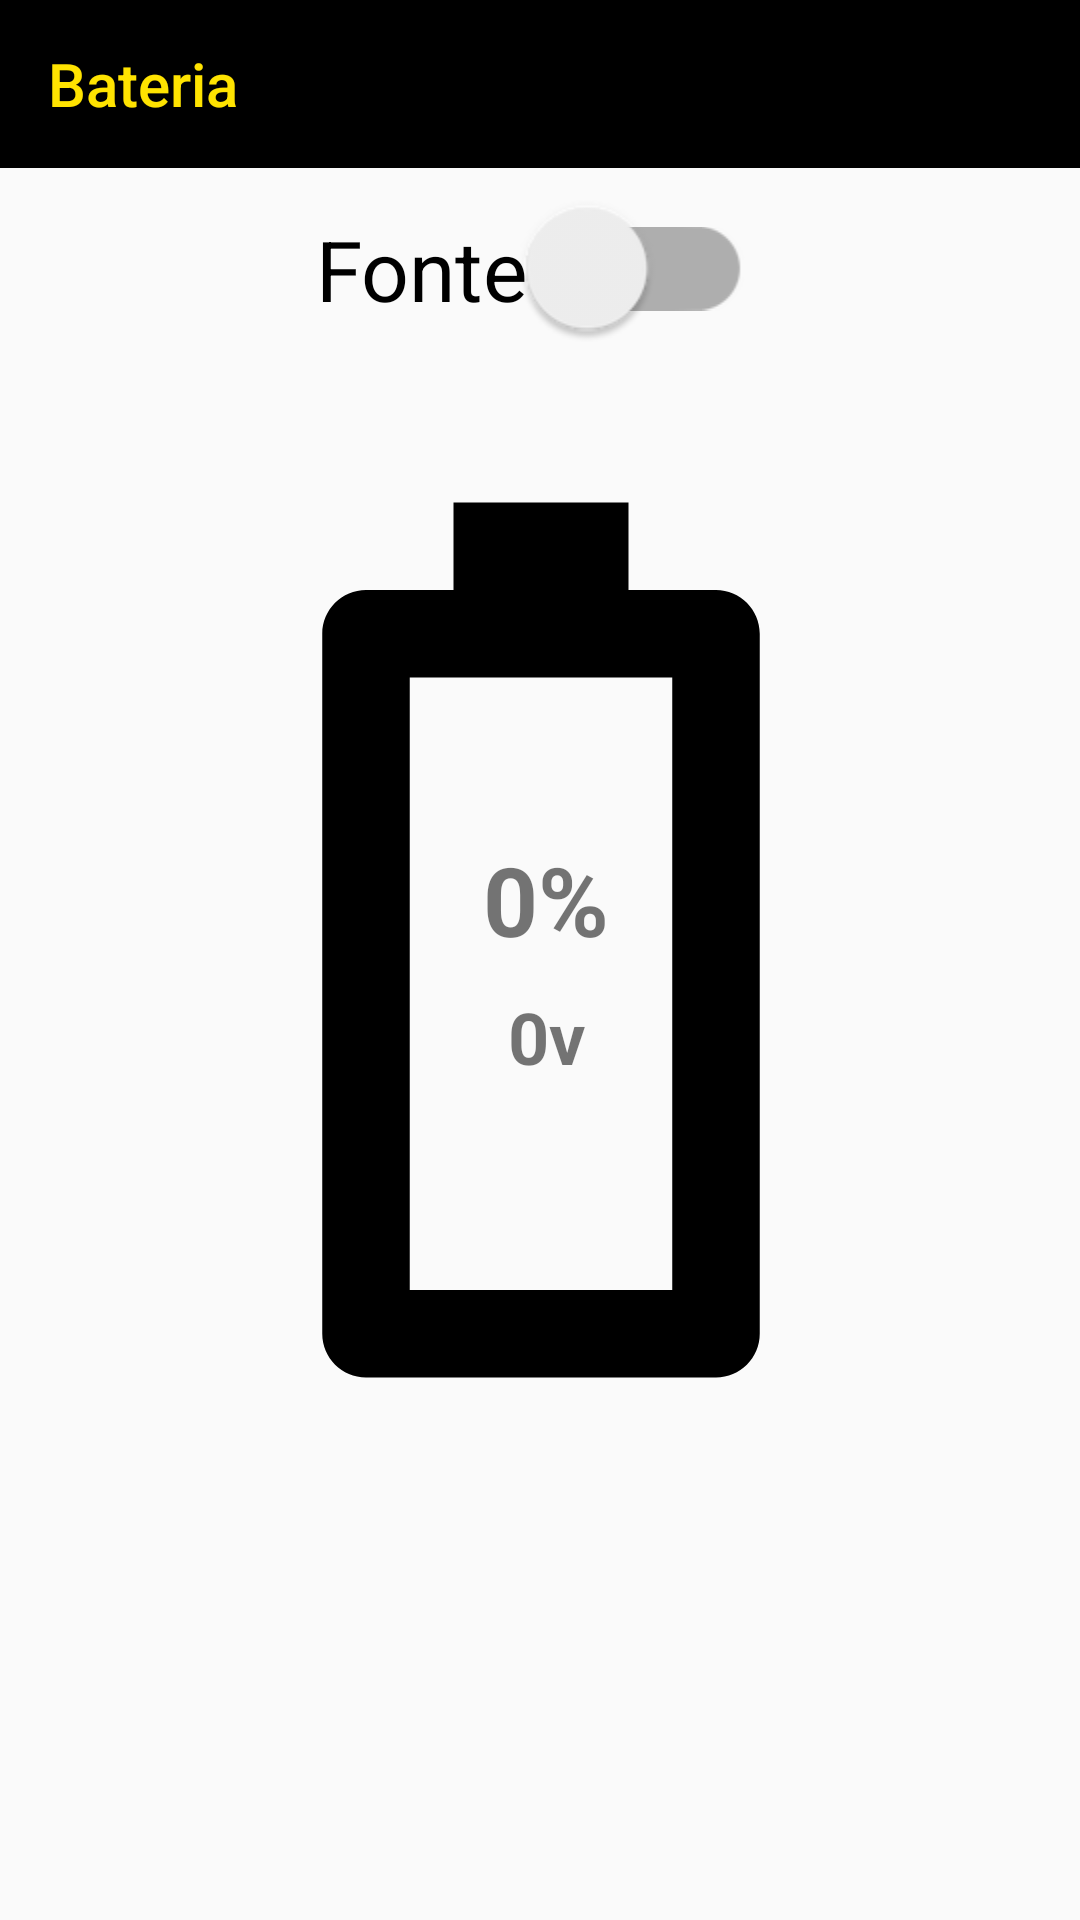

Produce the Android XML layout that renders to this screen, including the resource entries it uses.
<!-- AndroidManifest.xml: application theme Theme.RoboArm -->
<!-- res/layout/fragment_battery.xml -->
<?xml version="1.0" encoding="utf-8"?>
<androidx.constraintlayout.widget.ConstraintLayout xmlns:android="http://schemas.android.com/apk/res/android"
    xmlns:app="http://schemas.android.com/apk/res-auto"
    xmlns:tools="http://schemas.android.com/tools"
    android:layout_width="match_parent"
    android:layout_height="match_parent"
    tools:context=".ui.bateria.BateriaFragment">

    <androidx.appcompat.widget.Toolbar
        android:id="@+id/toolbarBattery"
        android:layout_width="match_parent"
        android:layout_height="?attr/actionBarSize"
        android:background="?attr/colorPrimary"
        app:title="@string/title_bateria"
        app:subtitleTextColor="@color/yellow_app"
        app:titleTextColor="@color/yellow_app"
        app:layout_constraintEnd_toEndOf="parent"
        app:layout_constraintStart_toStartOf="parent"
        app:layout_constraintTop_toTopOf="parent">
    </androidx.appcompat.widget.Toolbar>

    <androidx.appcompat.widget.SwitchCompat
        android:id="@+id/switchBattery"
        android:layout_width="wrap_content"
        android:layout_height="wrap_content"
        android:layout_centerHorizontal="true"
        android:layout_marginStart="16dp"
        android:layout_marginTop="16dp"
        android:layout_marginEnd="16dp"
        android:checked="false"
        android:padding="8sp"
        android:scaleX="2"
        android:scaleY="2"
        android:showText="true"
        android:text="@string/text_switch_power_supply"
        app:layout_constraintEnd_toEndOf="parent"
        app:layout_constraintStart_toStartOf="parent"
        app:layout_constraintTop_toBottomOf="@+id/toolbarBattery" />

    <ImageView
        android:id="@+id/imageView3"
        android:layout_width="350sp"
        android:layout_height="350sp"
        android:layout_marginStart="8dp"
        android:layout_marginTop="8dp"
        android:layout_marginEnd="8dp"
        android:layout_marginBottom="32dp"
        android:contentDescription="@string/title_bateria"
        android:src="@drawable/ic_baseline_battery_bateria"
        app:layout_constraintBottom_toBottomOf="parent"
        app:layout_constraintEnd_toEndOf="parent"
        app:layout_constraintHorizontal_bias="0.454"
        app:layout_constraintStart_toStartOf="parent"
        app:layout_constraintTop_toBottomOf="@+id/switchBattery"
        app:layout_constraintVertical_bias="0.163" />

    <TextView
        android:id="@+id/textViewPercBattery"
        android:layout_width="wrap_content"
        android:layout_height="wrap_content"
        android:text="@string/_0perc"
        android:textAlignment="center"
        android:textSize="32sp"
        android:textStyle="bold"
        app:layout_constraintBottom_toBottomOf="@+id/imageView3"
        app:layout_constraintEnd_toEndOf="@+id/imageView3"
        app:layout_constraintHorizontal_bias="0.505"
        app:layout_constraintStart_toStartOf="@+id/imageView3"
        app:layout_constraintTop_toTopOf="@+id/imageView3"
        app:layout_constraintVertical_bias="0.456" />

    <TextView
        android:id="@+id/textViewVoltBattery"
        android:layout_width="wrap_content"
        android:layout_height="wrap_content"
        android:layout_marginTop="8dp"
        android:text="@string/_0volt"
        android:textSize="24sp"
        android:textStyle="bold"
        app:layout_constraintEnd_toEndOf="@+id/textViewPercBattery"
        app:layout_constraintStart_toStartOf="@+id/textViewPercBattery"
        app:layout_constraintTop_toBottomOf="@+id/textViewPercBattery" />

</androidx.constraintlayout.widget.ConstraintLayout>
<!-- resources referenced by this layout -->
<resources>
  <color name="yellow_app">#FFE300</color>
  <!-- drawable ic_baseline_battery_bateria (drawable) -->
  <vector xmlns:android="http://schemas.android.com/apk/res/android"
      android:width="200dp"
      android:height="200dp"
      android:autoMirrored="true"
      android:tint="#000000"
      android:viewportWidth="24"
      android:viewportHeight="24">
      <path
          android:fillColor="@android:color/white"
          android:pathData="M17,5v16c0,0.55 -0.45,1 -1,1H8c-0.55,0 -1,-0.45 -1,-1V5c0,-0.55 0.45,-1 1,-1h2V2h4v2h2C16.55,4 17,4.45 17,5zM15,6H9v14h6V6z" />
  </vector>
  <string name="_0perc">0%</string>
  <string name="_0volt">0v</string>
  <string name="text_switch_power_supply">Fonte</string>
  <string name="title_bateria">Bateria</string>
  <style name="Theme.RoboArm" parent="Theme.AppCompat.Light.NoActionBar">
          
          <item name="colorPrimary">#000000</item>
          <item name="colorPrimaryVariant">#222020</item>
          <item name="colorOnPrimary">#FFFFFF</item>
  
          
          <item name="colorSecondary">@color/teal_200</item>
          <item name="colorSecondaryVariant">@color/teal_700</item>
          <item name="colorOnSecondary">@color/black</item>
  
          
          <item name="android:statusBarColor">#222020</item>
  
          
          <item name="android:actionMenuTextColor">@color/black</item>
          <item name="titleTextColor">#FFE300</item>
          <item name="subtitleTextColor">#FFE300</item>
      </style>
  <color name="teal_200">#FF03DAC5</color>
  <color name="teal_700">#FF018786</color>
  <color name="black">#FF000000</color>
</resources>
